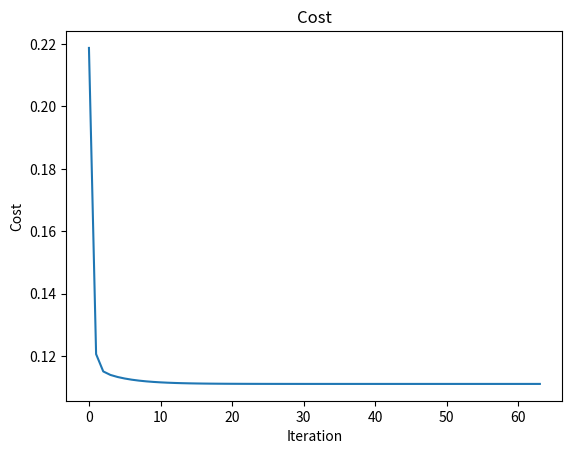

Recreate this plot in Python.
import numpy as np
import matplotlib.pyplot as plt

#Create data
x=np.array([0.,0.5,1.])
y_exact=np.array([0.,1.,0.])

#Intiliase W and b
W=0.5
b=0.5

#Set other constants
N=3
eta=0.75
MaxIter=64

#Initialise approximation
F=W * x + b

#Functions
def cost():
    return (1/N) * np.sum( 0.5* (y_exact - F)**2 )
#Partial derivates of cost
def cost_W():
    return (1/N) * np.sum( x*(W*x- y_exact +b) )
def cost_b():
    return (1/N) * np.sum( W*x - y_exact + b )

#Cost_vec
cost_vec=np.empty(MaxIter)
j=np.arange(0,MaxIter,1)

#Peform gradient descent
for i in range(0,MaxIter):
    #Forward pass
    F=W*x+b
    #Alter weights and biases
    W= W - eta * cost_W()
    b= b - eta * cost_b()
    #Calculate newcost
    newcost=cost()
    cost_vec[i]=newcost

    #print(newcost)

plt.plot(j,cost_vec)
plt.title('Cost')
plt.xlabel('Iteration')
plt.ylabel('Cost')
plt.show()

print(F)
print(W)
print(b)